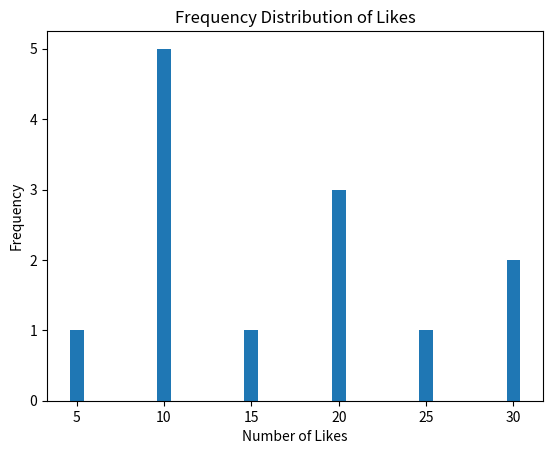

Source code (Python):
from collections import Counter
import matplotlib.pyplot as plt

def calculate_likes_frequency(like_counts):
    return Counter(like_counts)

def plot_likes_frequency(freq_dist):
    likes, frequencies = zip(*freq_dist.items())

    plt.bar(likes, frequencies)
    plt.xlabel('Number of Likes')
    plt.ylabel('Frequency')
    plt.title('Frequency Distribution of Likes')
    plt.show()

if __name__ == "__main__":
        
    sample_likes_list = [10, 20, 10, 5, 30, 10, 20, 10, 15, 25, 30, 20, 10]

    freq_dist = calculate_likes_frequency(sample_likes_list)
    print("Likes Frequency Distribution:")
    print(freq_dist)

    plot_likes_frequency(freq_dist)
    '''
Likes Frequency Distribution:
Counter({10: 5, 20: 3, 30: 2, 5: 1, 15: 1, 25: 1})
'''
